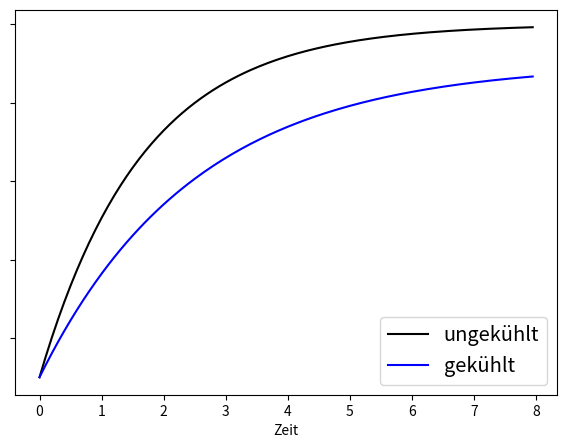

This chart was generated by the following Python code:
# -*- coding: utf-8 -*-
"""
Created on Thu Jun  2 12:21:25 2022

@author: Bernhard
"""
import math
import numpy as np
import seaborn as sns
import matplotlib.pyplot as plt

s1=500
s2=450

b1=50
b2=50

k1=0.6
k2=0.4

def f1(x):
    return s1-(s1-b1)*math.exp(-k1*x)

def f2(x):
    return s2-(s2-b2)*math.exp(-k2*x)

xval=np.arange(0,8,0.05)

y1=np.array(list(map(f1, xval)))
y2=np.array(list(map(f2, xval)))

fig1 = plt.figure(figsize=(7,5))
ax1  = fig1.add_subplot(1,1,1)

ax1.plot(xval, y1, 'k', label="ungekühlt")
ax1.plot(xval, y2, 'b', label="gekühlt")
legend = ax1.legend(loc="lower right", fontsize="x-large")
ax1.yaxis.set_major_formatter(plt.NullFormatter())
plt.xlabel("Zeit")